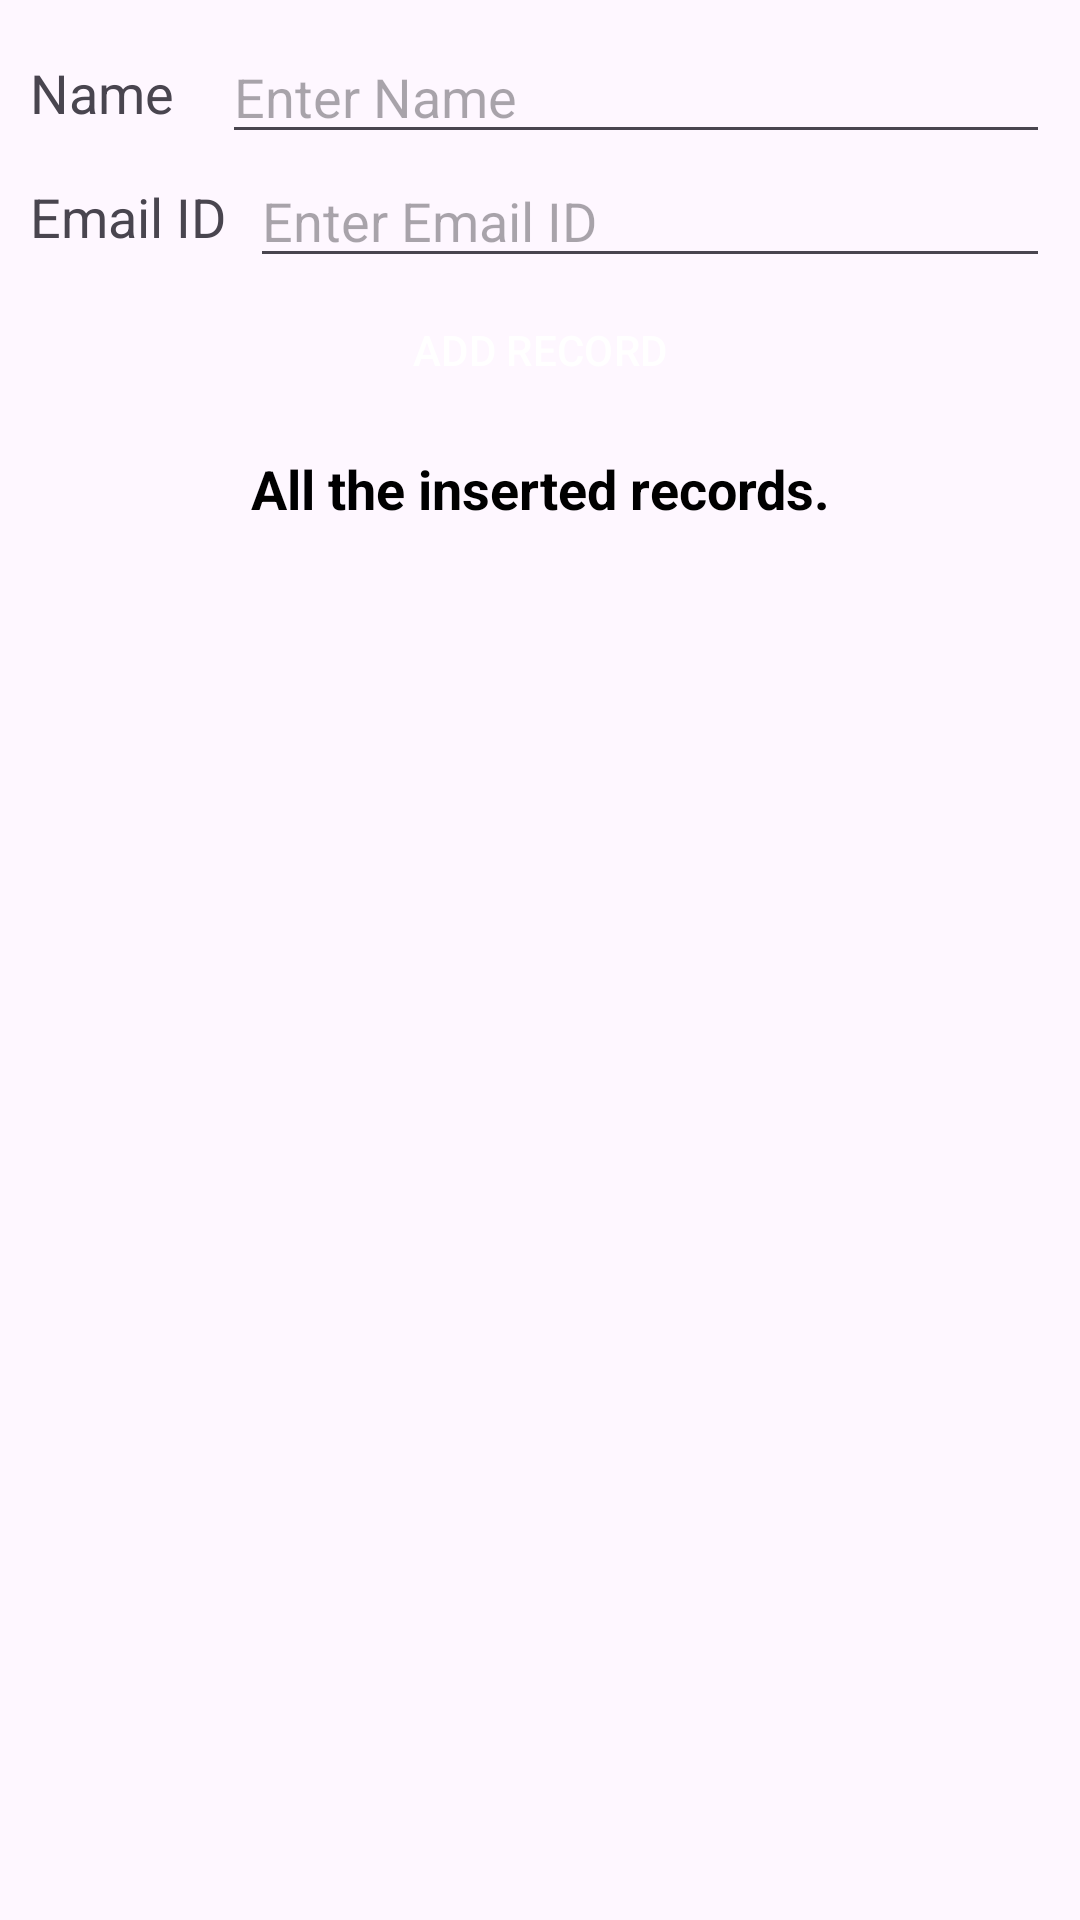

Produce the Android XML layout that renders to this screen, including the resource entries it uses.
<!-- AndroidManifest.xml: application theme Theme.Room_Liabrary -->
<!-- res/layout/activity_main.xml -->
<?xml version="1.0" encoding="utf-8"?>
<androidx.constraintlayout.widget.ConstraintLayout
    xmlns:android="http://schemas.android.com/apk/res/android"
    xmlns:app="http://schemas.android.com/apk/res-auto"
    xmlns:tools="http://schemas.android.com/tools"
    android:layout_width="match_parent"
    android:layout_height="match_parent"
    android:padding="10dp"
    tools:context=".MainActivity">


    <TextView
        app:layout_constraintBottom_toBottomOf="@id/etName"
        app:layout_constraintTop_toTopOf="@id/etName"
        app:layout_constraintStart_toStartOf="parent"
        app:layout_constraintEnd_toStartOf="@id/etName"
        android:id="@+id/tvNameLabel"
        android:layout_width="wrap_content"
        android:layout_height="wrap_content"
        android:text="Name"
        android:textSize="18sp" />

    <EditText
        android:layout_marginStart="16dp"
        app:layout_constraintEnd_toEndOf="parent"
        app:layout_constraintTop_toTopOf="parent"
        app:layout_constraintStart_toEndOf="@id/tvNameLabel"
        android:id="@+id/etName"
        android:layout_width="0dp"
        android:layout_height="wrap_content"
        android:hint="Enter Name" />



    <TextView
        app:layout_constraintEnd_toStartOf="@id/etEmailId"
        app:layout_constraintStart_toStartOf="parent"
        app:layout_constraintBottom_toBottomOf="@id/etEmailId"
        app:layout_constraintTop_toTopOf="@id/etEmailId"
        android:id="@+id/tvEmailLabel"
        android:layout_width="wrap_content"
        android:layout_height="wrap_content"
        android:text="Email ID"
        android:textSize="18sp" />

    <EditText
        app:layout_constraintEnd_toEndOf="parent"
        app:layout_constraintTop_toBottomOf="@id/etName"
        app:layout_constraintStart_toEndOf="@id/tvEmailLabel"
        android:id="@+id/etEmailId"
        android:layout_width="0dp"
        android:layout_marginStart="8dp"
        android:layout_height="wrap_content"
        android:inputType="textEmailAddress"
        android:hint="Enter Email ID" />


    <Button
        style="@style/Widget.Material3.Button.OutlinedButton"
        android:backgroundTint="#009688"
        app:layout_constraintTop_toBottomOf="@id/etEmailId"
        android:id="@+id/btnAdd"
        android:layout_width="match_parent"
        android:layout_height="wrap_content"
        android:text="ADD RECORD"
        android:textColor="@color/white"
        />


    <TextView
        android:layout_margin="10dp"
        app:layout_constraintTop_toBottomOf="@id/btnAdd"
        android:id="@+id/tvName"
        android:layout_width="match_parent"
        android:layout_height="wrap_content"
        android:gravity="center"
        android:text="All the inserted records."
        android:textColor="@android:color/black"
        android:textSize="18sp"
        android:textStyle="bold" />

    <androidx.recyclerview.widget.RecyclerView
        app:layout_constraintTop_toBottomOf="@id/tvName"
        android:id="@+id/rvItemsList"
        android:layout_width="match_parent"
        android:layout_height="wrap_content"
        android:visibility="visible"
        tools:visibility="visible" />

    <TextView
        android:id="@+id/tvNoRecordsAvailable"
        android:layout_width="match_parent"
        app:layout_constraintBottom_toBottomOf="parent"
        app:layout_constraintTop_toBottomOf="@id/btnAdd"
        android:layout_height="wrap_content"
        android:gravity="center"
        android:text="No records available!!!"
        android:textSize="18sp"
        android:visibility="gone"
        tools:visibility="visible" />

</androidx.constraintlayout.widget.ConstraintLayout>
<!-- resources referenced by this layout -->
<resources>
  <color name="white">#FFFFFFFF</color>
  <style name="Theme.Room_Liabrary" parent="Base.Theme.Room_Liabrary" />
  <style name="Base.Theme.Room_Liabrary" parent="Theme.Material3.DayNight.NoActionBar">
          
          
      </style>
</resources>
